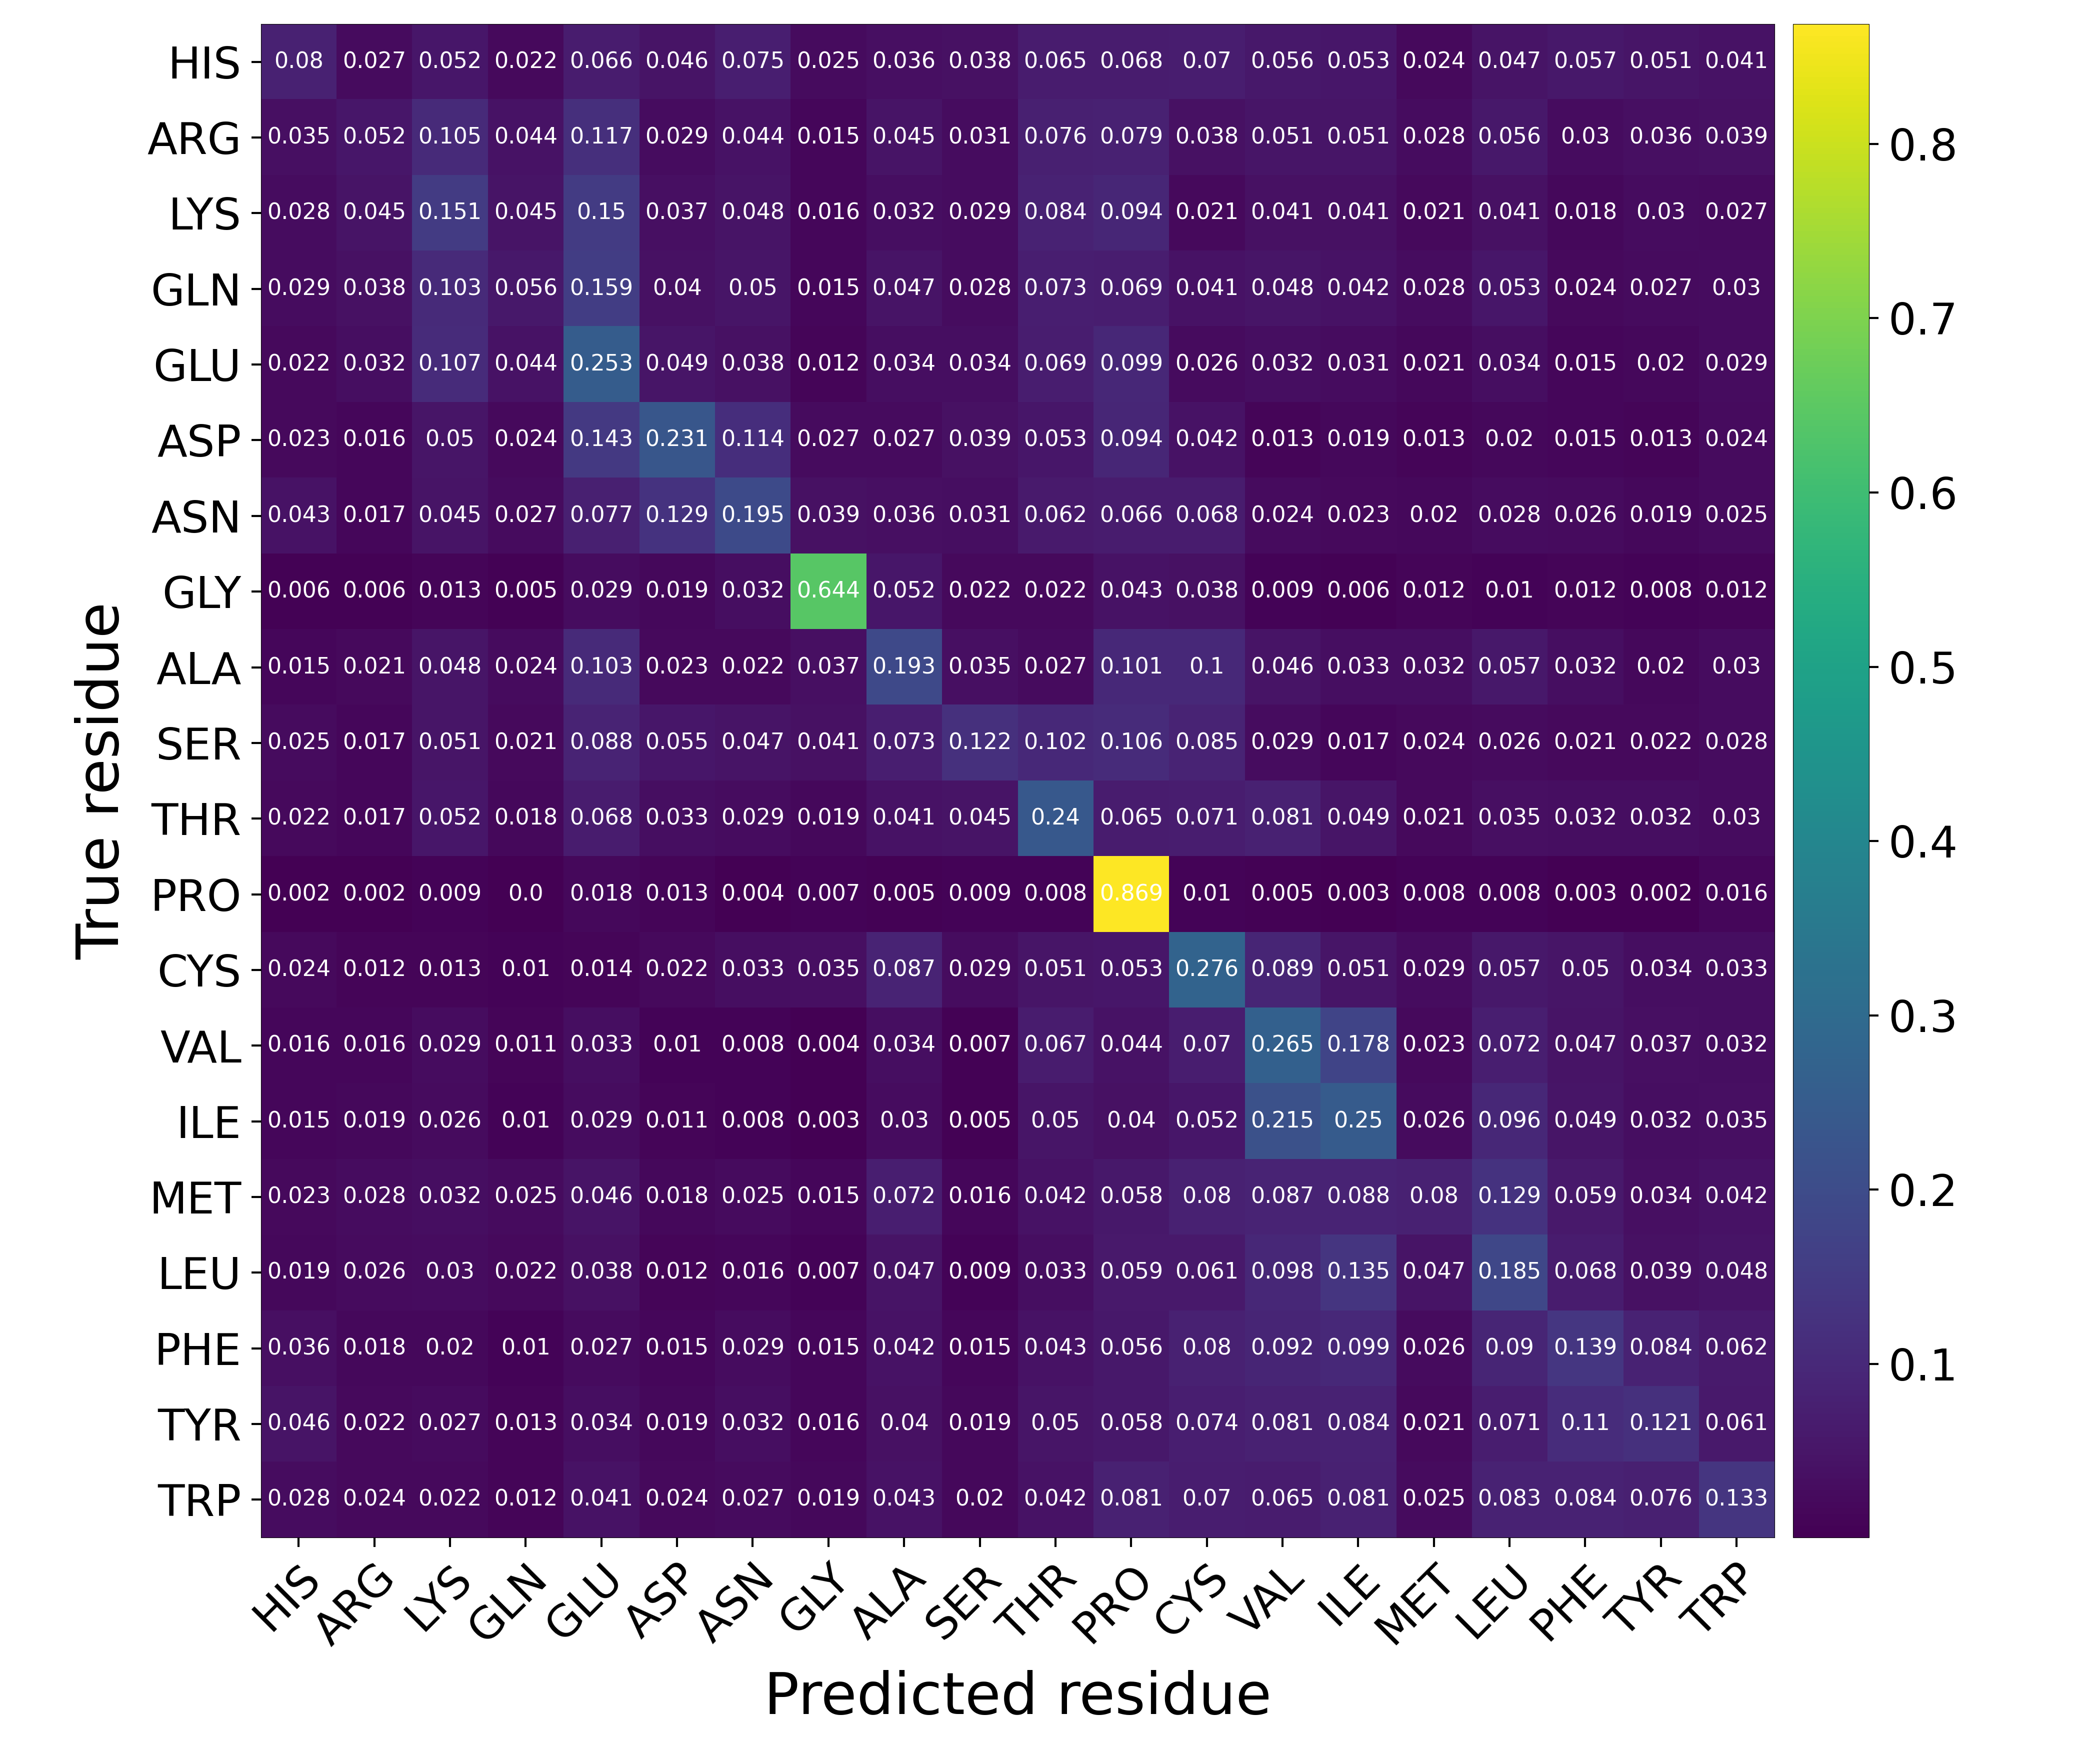

The table this chart was drawn from, first rows:
Predicted residue, True residue, Value
HIS, HIS, 0.07998
HIS, ARG, 0.02676
HIS, LYS, 0.05235
HIS, GLN, 0.02239
HIS, GLU, 0.06575
HIS, ASP, 0.04614
HIS, ASN, 0.07463
HIS, GLY, 0.02502
HIS, ALA, 0.03631
HIS, SER, 0.03823
HIS, THR, 0.06506
HIS, PRO, 0.06818
HIS, CYS, 0.06964
HIS, VAL, 0.05563
HIS, ILE, 0.05331
HIS, MET, 0.02396
HIS, LEU, 0.04732
HIS, PHE, 0.05693
HIS, TYR, 0.05123
HIS, TRP, 0.04117
ARG, HIS, 0.03451
ARG, ARG, 0.0518
ARG, LYS, 0.1051
ARG, GLN, 0.04409
ARG, GLU, 0.1168
ARG, ASP, 0.02921
ARG, ASN, 0.04422
ARG, GLY, 0.01471
ARG, ALA, 0.04541
ARG, SER, 0.03061
ARG, THR, 0.07605
ARG, PRO, 0.07897
ARG, CYS, 0.03813
ARG, VAL, 0.05095
ARG, ILE, 0.05097
ARG, MET, 0.02805
ARG, LEU, 0.05597
ARG, PHE, 0.02957
ARG, TYR, 0.03641
ARG, TRP, 0.03852
LYS, HIS, 0.02838
LYS, ARG, 0.04485
LYS, LYS, 0.1514
LYS, GLN, 0.04481
LYS, GLU, 0.1502
LYS, ASP, 0.037
LYS, ASN, 0.04779
LYS, GLY, 0.01643
LYS, ALA, 0.03204
LYS, SER, 0.02938
LYS, THR, 0.08404
LYS, PRO, 0.09383
LYS, CYS, 0.02123
LYS, VAL, 0.04054
LYS, ILE, 0.04072
LYS, MET, 0.02084
LYS, LEU, 0.04079
LYS, PHE, 0.01818
LYS, TYR, 0.03044
LYS, TRP, 0.02708
... 340 more rows
